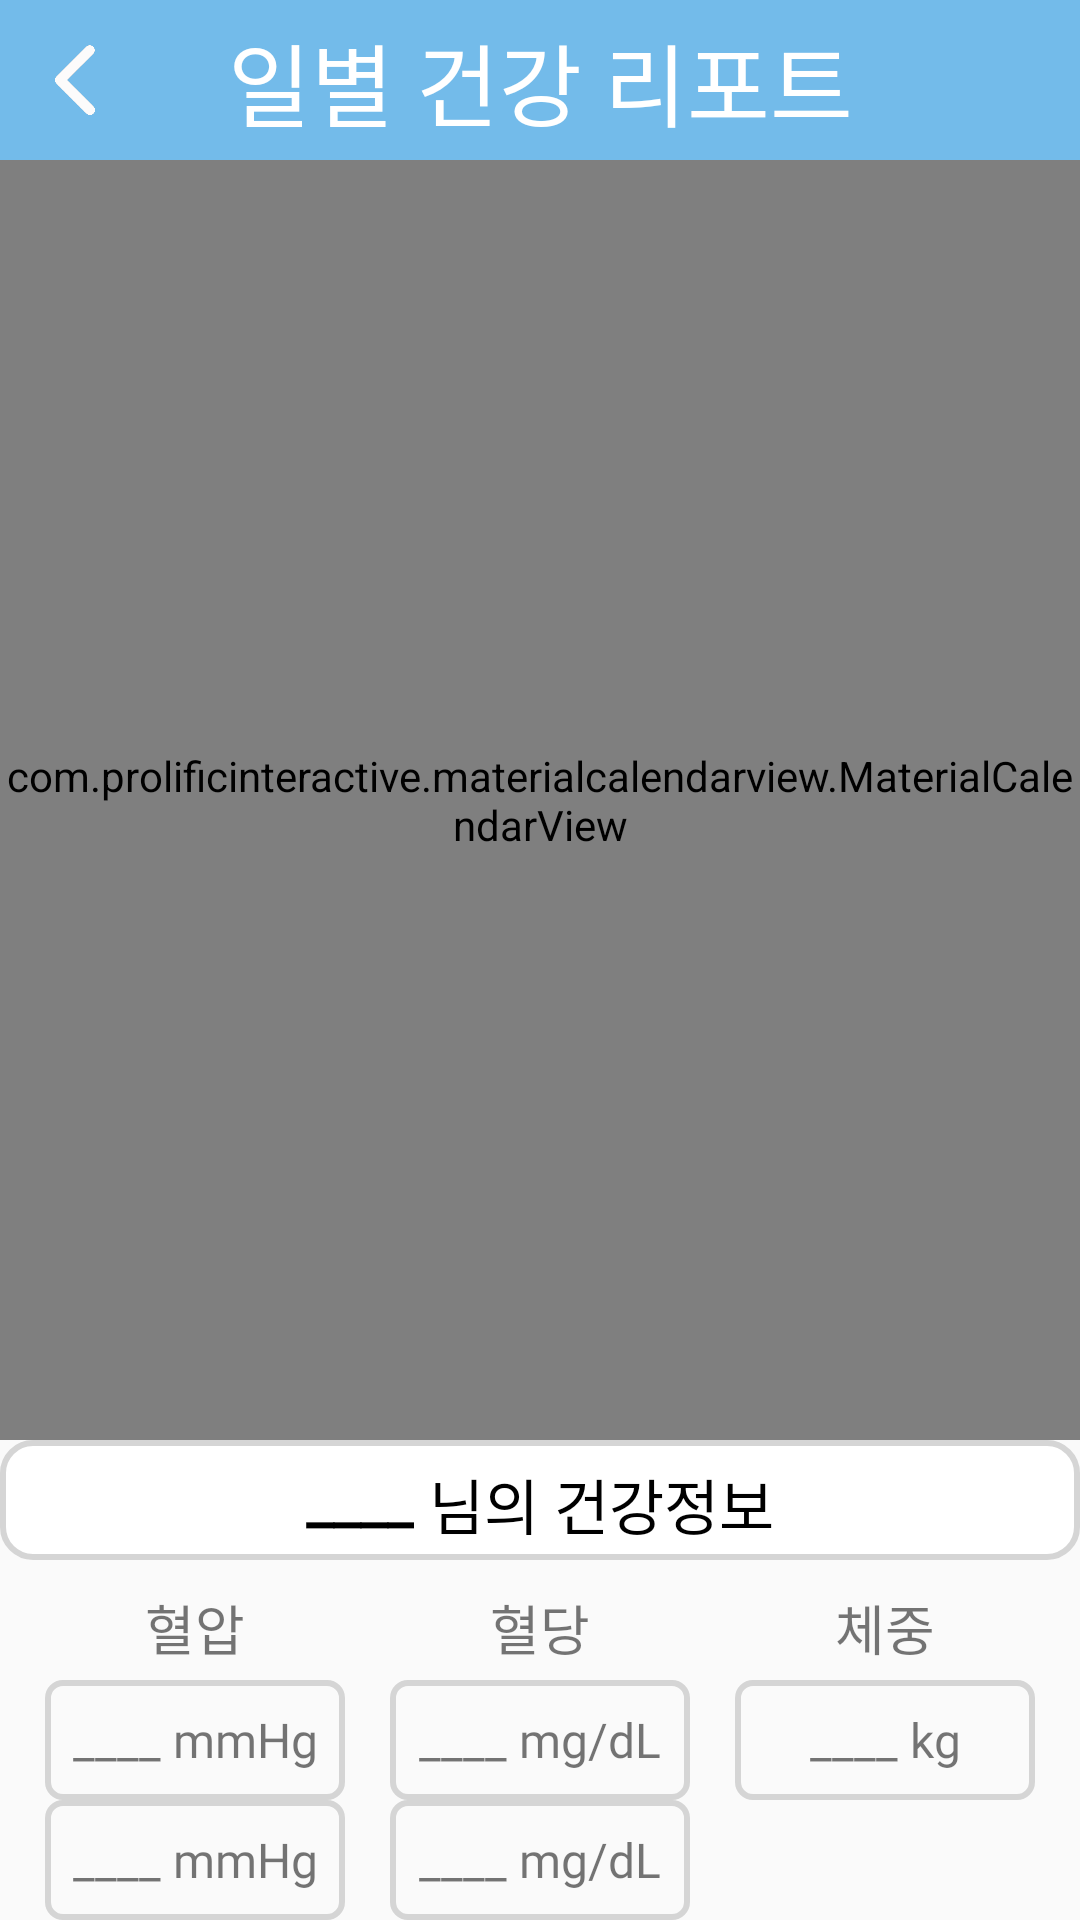

Layout XML and referenced resources for this Android screen:
<!-- AndroidManifest.xml: application theme Theme.TakeCare -->
<!-- res/layout/activity_share_calendar.xml -->
<?xml version="1.0" encoding="utf-8"?>
<LinearLayout xmlns:android="http://schemas.android.com/apk/res/android"
    xmlns:app="http://schemas.android.com/apk/res-auto"
    xmlns:tools="http://schemas.android.com/tools"
    android:layout_width="match_parent"
    android:layout_height="match_parent"
    tools:context=".ui.CalendarActivity"
    android:orientation="vertical">

    <androidx.constraintlayout.widget.ConstraintLayout
        android:layout_width="match_parent"
        android:layout_height="0dp"
        android:background="@color/actionbar_color"
        android:layout_weight="1">

        <TextView
            android:layout_width="wrap_content"
            android:layout_height="wrap_content"
            android:text="일별 건강 리포트"
            android:textSize="30sp"
            android:textColor="@color/white"
            android:fontFamily="@font/font_normal"
            app:layout_constraintLeft_toLeftOf="parent"
            app:layout_constraintRight_toRightOf="parent"
            app:layout_constraintTop_toTopOf="parent"
            app:layout_constraintBottom_toBottomOf="parent"/>

        <ImageButton
            android:layout_width="40dp"
            android:layout_height="40dp"
            android:background="@color/actionbar_color"
            android:src="@drawable/previous_white"
            android:scaleType="centerCrop"
            app:layout_constraintStart_toStartOf="parent"
            app:layout_constraintTop_toTopOf="parent"
            app:layout_constraintBottom_toBottomOf="parent"
            android:layout_marginStart="5dp"
            android:id="@+id/close_btn"
            android:onClick="back_btn_event"/>
    </androidx.constraintlayout.widget.ConstraintLayout>

    <com.prolificinteractive.materialcalendarview.MaterialCalendarView
        android:id="@+id/calendar_view"
        android:layout_width="match_parent"
        android:layout_height="0dp"
        android:layout_weight="8"
        app:mcv_showOtherDates="all"
        app:mcv_selectionColor="@color/statusbar_color"/>

    <LinearLayout
        android:layout_width="match_parent"
        android:layout_height="0dp"
        android:layout_weight="3"
        android:orientation="vertical">

        <androidx.constraintlayout.widget.ConstraintLayout
            android:layout_width="match_parent"
            android:layout_height="0dp"
            android:layout_weight="1"
            android:background="@drawable/layout_border1"
            android:orientation="horizontal">

            <TextView
                android:layout_width="wrap_content"
                android:layout_height="wrap_content"
                app:layout_constraintTop_toTopOf="parent"
                app:layout_constraintBottom_toBottomOf="parent"
                app:layout_constraintLeft_toLeftOf="parent"
                app:layout_constraintRight_toLeftOf="@id/calendar_name_assist"
                android:text="____"
                android:textSize="20sp"
                android:fontFamily="@font/font_normal"
                android:textColor="@color/black"
                android:textStyle="bold"
                app:layout_constraintHorizontal_chainStyle="packed"
                android:id="@+id/calendar_name"/>

            <TextView
                android:id="@+id/calendar_name_assist"
                android:layout_width="wrap_content"
                android:layout_height="wrap_content"
                android:fontFamily="@font/font_normal"
                android:text=" 님의 건강정보"
                android:textColor="@color/black"
                android:textSize="20sp"
                app:layout_constraintLeft_toRightOf="@id/calendar_name"
                app:layout_constraintRight_toRightOf="parent"
                app:layout_constraintTop_toTopOf="@id/calendar_name" />
        </androidx.constraintlayout.widget.ConstraintLayout>

        <androidx.constraintlayout.widget.ConstraintLayout
            android:layout_width="match_parent"
            android:layout_height="0dp"
            android:layout_weight="3"
            android:id="@+id/Calendar_transfer_Report">

            <TextView
                android:layout_width="wrap_content"
                android:layout_height="wrap_content"
                app:layout_constraintTop_toTopOf="parent"
                app:layout_constraintBottom_toBottomOf="parent"
                app:layout_constraintVertical_bias="0.1"
                app:layout_constraintLeft_toLeftOf="@id/high_pressure_calendar"
                app:layout_constraintRight_toRightOf="@id/high_pressure_calendar"
                android:text="혈압"
                android:textSize="18sp"
                android:fontFamily="@font/font_normal"
                android:id="@+id/REPORT_PRESSURE"/>

            <TextView
                android:layout_width="wrap_content"
                android:layout_height="wrap_content"
                app:layout_constraintTop_toTopOf="@id/REPORT_PRESSURE"
                app:layout_constraintLeft_toLeftOf="@id/before_sugar_calendar"
                app:layout_constraintRight_toRightOf="@id/before_sugar_calendar"
                android:text="혈당"
                android:textSize="18sp"
                android:fontFamily="@font/font_normal"
                android:id="@+id/REPORT_DIABETES"/>

            <TextView
                android:layout_width="wrap_content"
                android:layout_height="wrap_content"
                app:layout_constraintTop_toTopOf="@id/REPORT_PRESSURE"
                app:layout_constraintRight_toRightOf="@id/weight_calendar"
                app:layout_constraintLeft_toLeftOf="@id/weight_calendar"
                android:text="체중"
                android:textSize="18sp"
                android:fontFamily="@font/font_normal"
                android:id="@+id/REPORT_WEIGHT"/>

            <TextView
                android:layout_width="100dp"
                android:layout_height="40dp"
                app:layout_constraintTop_toBottomOf="@id/REPORT_PRESSURE"
                app:layout_constraintBottom_toBottomOf="parent"
                app:layout_constraintVertical_bias="0.1"
                app:layout_constraintLeft_toLeftOf="parent"
                app:layout_constraintRight_toLeftOf="@id/before_sugar_calendar"
                android:background="@drawable/layout_border4"
                android:gravity="center"
                android:text="____ mmHg"
                android:textSize="16sp"
                android:fontFamily="@font/font_normal"
                android:id="@+id/high_pressure_calendar"/>

            <TextView
                android:layout_width="100dp"
                android:layout_height="40dp"
                app:layout_constraintTop_toBottomOf="@id/high_pressure_calendar"
                app:layout_constraintBottom_toBottomOf="parent"
                app:layout_constraintVertical_bias="0.4"
                app:layout_constraintLeft_toLeftOf="parent"
                app:layout_constraintRight_toLeftOf="@id/after_sugar_calendar"
                android:background="@drawable/layout_border4"
                android:gravity="center"
                android:text="____ mmHg"
                android:textSize="16sp"
                android:fontFamily="@font/font_normal"
                android:id="@+id/low_pressure_calendar"/>

            <TextView
                android:layout_width="100dp"
                android:layout_height="40dp"
                app:layout_constraintTop_toTopOf="@id/high_pressure_calendar"
                app:layout_constraintLeft_toRightOf="@id/high_pressure_calendar"
                app:layout_constraintRight_toLeftOf="@id/weight_calendar"
                android:text="____ mg/dL"
                android:gravity="center"
                android:textSize="16sp"
                android:fontFamily="@font/font_normal"
                android:background="@drawable/layout_border4"
                android:id="@+id/before_sugar_calendar"/>

            <TextView
                android:layout_width="100dp"
                android:layout_height="40dp"
                app:layout_constraintTop_toBottomOf="@id/before_sugar_calendar"
                app:layout_constraintBottom_toBottomOf="parent"
                app:layout_constraintLeft_toRightOf="@id/low_pressure_calendar"
                app:layout_constraintRight_toLeftOf="@id/weight_calendar"
                android:text="____ mg/dL"
                android:gravity="center"
                android:textSize="16sp"
                android:fontFamily="@font/font_normal"
                android:background="@drawable/layout_border4"
                android:id="@+id/after_sugar_calendar"/>

            <TextView
                android:layout_width="100dp"
                android:layout_height="40dp"
                app:layout_constraintTop_toTopOf="@id/high_pressure_calendar"
                app:layout_constraintRight_toRightOf="parent"
                app:layout_constraintLeft_toRightOf="@id/before_sugar_calendar"
                android:text="____ kg"
                android:gravity="center"
                android:textSize="16sp"
                android:fontFamily="@font/font_normal"
                android:background="@drawable/layout_border4"
                android:id="@+id/weight_calendar"/>
        </androidx.constraintlayout.widget.ConstraintLayout>
    </LinearLayout>
</LinearLayout>
<!-- resources referenced by this layout -->
<resources>
  <color name="actionbar_color">#73BBEA</color>
  <color name="black">#FF000000</color>
  <color name="statusbar_color">#4994D0</color>
  <color name="white">#FFFFFFFF</color>
  <!-- drawable layout_border1 (drawable) -->
  <?xml version="1.0" encoding="UTF-8"?>
  <shape xmlns:android="http://schemas.android.com/apk/res/android">
      
      <solid
          android:color="@color/white"/>
      
      <stroke
          android:width="2dp"
          android:color="@color/gray" />
      
      <corners
          android:radius="10dp"/>
      
      <padding android:left="0dip" android:top="0dip" android:right="0dip" android:bottom="0dip" />
  </shape>
  <!-- drawable layout_border4 (drawable) -->
  <?xml version="1.0" encoding="UTF-8"?>
  <shape xmlns:android="http://schemas.android.com/apk/res/android">
      
      <solid
          android:color="@color/box_color"/>
      
      <stroke
          android:width="2dp"
          android:color="@color/gray" />
      
      <corners
          android:radius="5dp"/>
      
      <padding android:left="0dip" android:top="0dip" android:right="0dip" android:bottom="0dip" />
  </shape>
  <!-- drawable previous_white: png bitmap (drawable, 6231 bytes) -->
  <style name="Theme.TakeCare" parent="Theme.AppCompat.Light.DarkActionBar">
          
          <item name="windowNoTitle">true</item>
          <item name="windowActionBar">false</item>
          
          <item name="colorPrimary">@color/actionbar_color</item>
          <item name="colorPrimaryDark">@color/statusbar_color</item>
          <item name="colorAccent">@color/white</item>
          
      </style>
  <color name="gray">#D5D5D5</color>
</resources>
